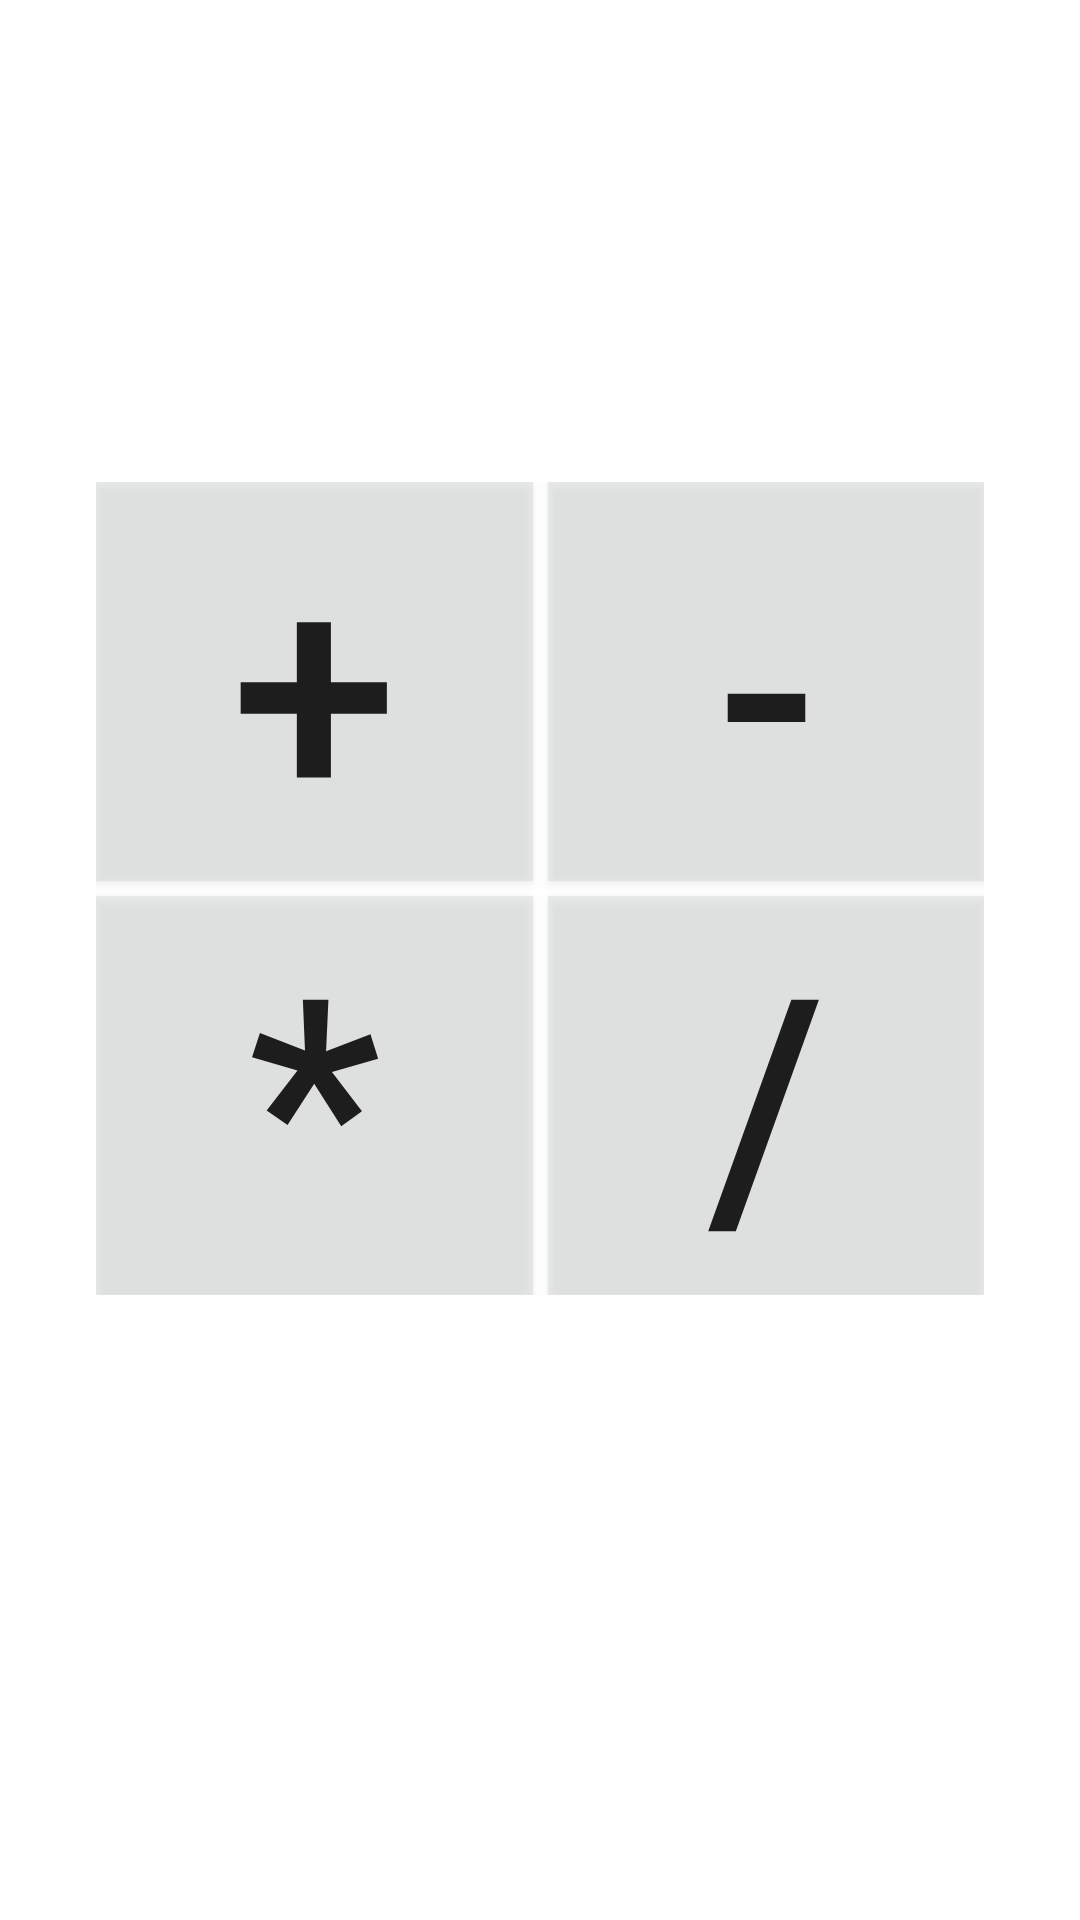

This screen was rendered from an Android layout file. Write that file and the resources it references.
<!-- AndroidManifest.xml: application theme AppTheme -->
<!-- res/layout/activity_choose.xml -->
<?xml version="1.0" encoding="utf-8"?>
<androidx.constraintlayout.widget.ConstraintLayout xmlns:android="http://schemas.android.com/apk/res/android"
    xmlns:app="http://schemas.android.com/apk/res-auto"
    xmlns:tools="http://schemas.android.com/tools"
    android:layout_width="match_parent"
    android:layout_height="match_parent"
    android:background="#FFFFFF"
    tools:context=".ChooseActivity">

    <GridLayout
        android:id="@+id/gridLayout"
        android:layout_width="fill_parent"
        android:layout_height="wrap_content"
        android:layout_marginLeft="32dp"
        android:layout_marginTop="32dp"
        android:layout_marginRight="32dp"
        android:layout_marginBottom="80dp"
        app:layout_constraintBottom_toBottomOf="parent"
        app:layout_constraintEnd_toEndOf="parent"
        app:layout_constraintHorizontal_bias="0.5"
        app:layout_constraintStart_toStartOf="parent"
        app:layout_constraintTop_toBottomOf="@+id/score"
        app:layout_constraintTop_toTopOf="parent">

        <Button
            android:id="@+id/button0"
            android:layout_width="wrap_content"
            android:layout_row="0"
            android:layout_rowWeight="1"
            android:layout_column="0"
            android:layout_columnWeight="1"
            android:layout_gravity="fill"
            android:background="#7AD6D7D7"
            android:onClick="chooseOption"
            android:tag="0"
            android:text="+"
            android:textSize="100sp" />

        <Button
            android:id="@+id/button1"
            android:layout_width="wrap_content"
            android:layout_height="wrap_content"
            android:layout_row="0"
            android:layout_rowWeight="1"
            android:layout_column="1"
            android:layout_columnWeight="1"
            android:layout_gravity="fill"
            android:layout_marginLeft="5dp"
            android:background="#7AD6D7D7"
            android:onClick="chooseOption"
            android:tag="1"
            android:text="-"
            android:textSize="100sp" />

        <Button
            android:id="@+id/button2"
            android:layout_width="wrap_content"
            android:layout_row="1"
            android:layout_rowWeight="1"
            android:layout_column="0"
            android:layout_columnWeight="1"
            android:layout_gravity="fill"
            android:layout_marginTop="5dp"
            android:background="#7AD6D7D7"
            android:onClick="chooseOption"
            android:tag="2"
            android:text="*"
            android:textSize="100sp" />

        <Button
            android:id="@+id/button3"
            android:layout_width="wrap_content"
            android:layout_row="1"
            android:layout_rowWeight="1"
            android:layout_column="1"
            android:layout_columnWeight="1"
            android:layout_gravity="fill"
            android:layout_marginLeft="5dp"
            android:layout_marginTop="5dp"
            android:background="#7AD6D7D7"
            android:onClick="chooseOption"
            android:tag="3"
            android:text="/"
            android:textSize="100sp" />
    </GridLayout>

</androidx.constraintlayout.widget.ConstraintLayout>
<!-- resources referenced by this layout -->
<resources>
  <style name="AppTheme" parent="Theme.AppCompat.Light.DarkActionBar">
          
          <item name="colorPrimary">@color/colorPrimary</item>
          <item name="colorPrimaryDark">@color/colorPrimaryDark</item>
          <item name="colorAccent">@color/colorAccent</item>
      </style>
  <!-- not gathered from this repository: default colours our renderer supplied (Android Studio template values) -->
  <color name="colorPrimary">#FF6200EE</color>
  <color name="colorPrimaryDark">#FF3700B3</color>
  <color name="colorAccent">#FF03DAC5</color>
</resources>
